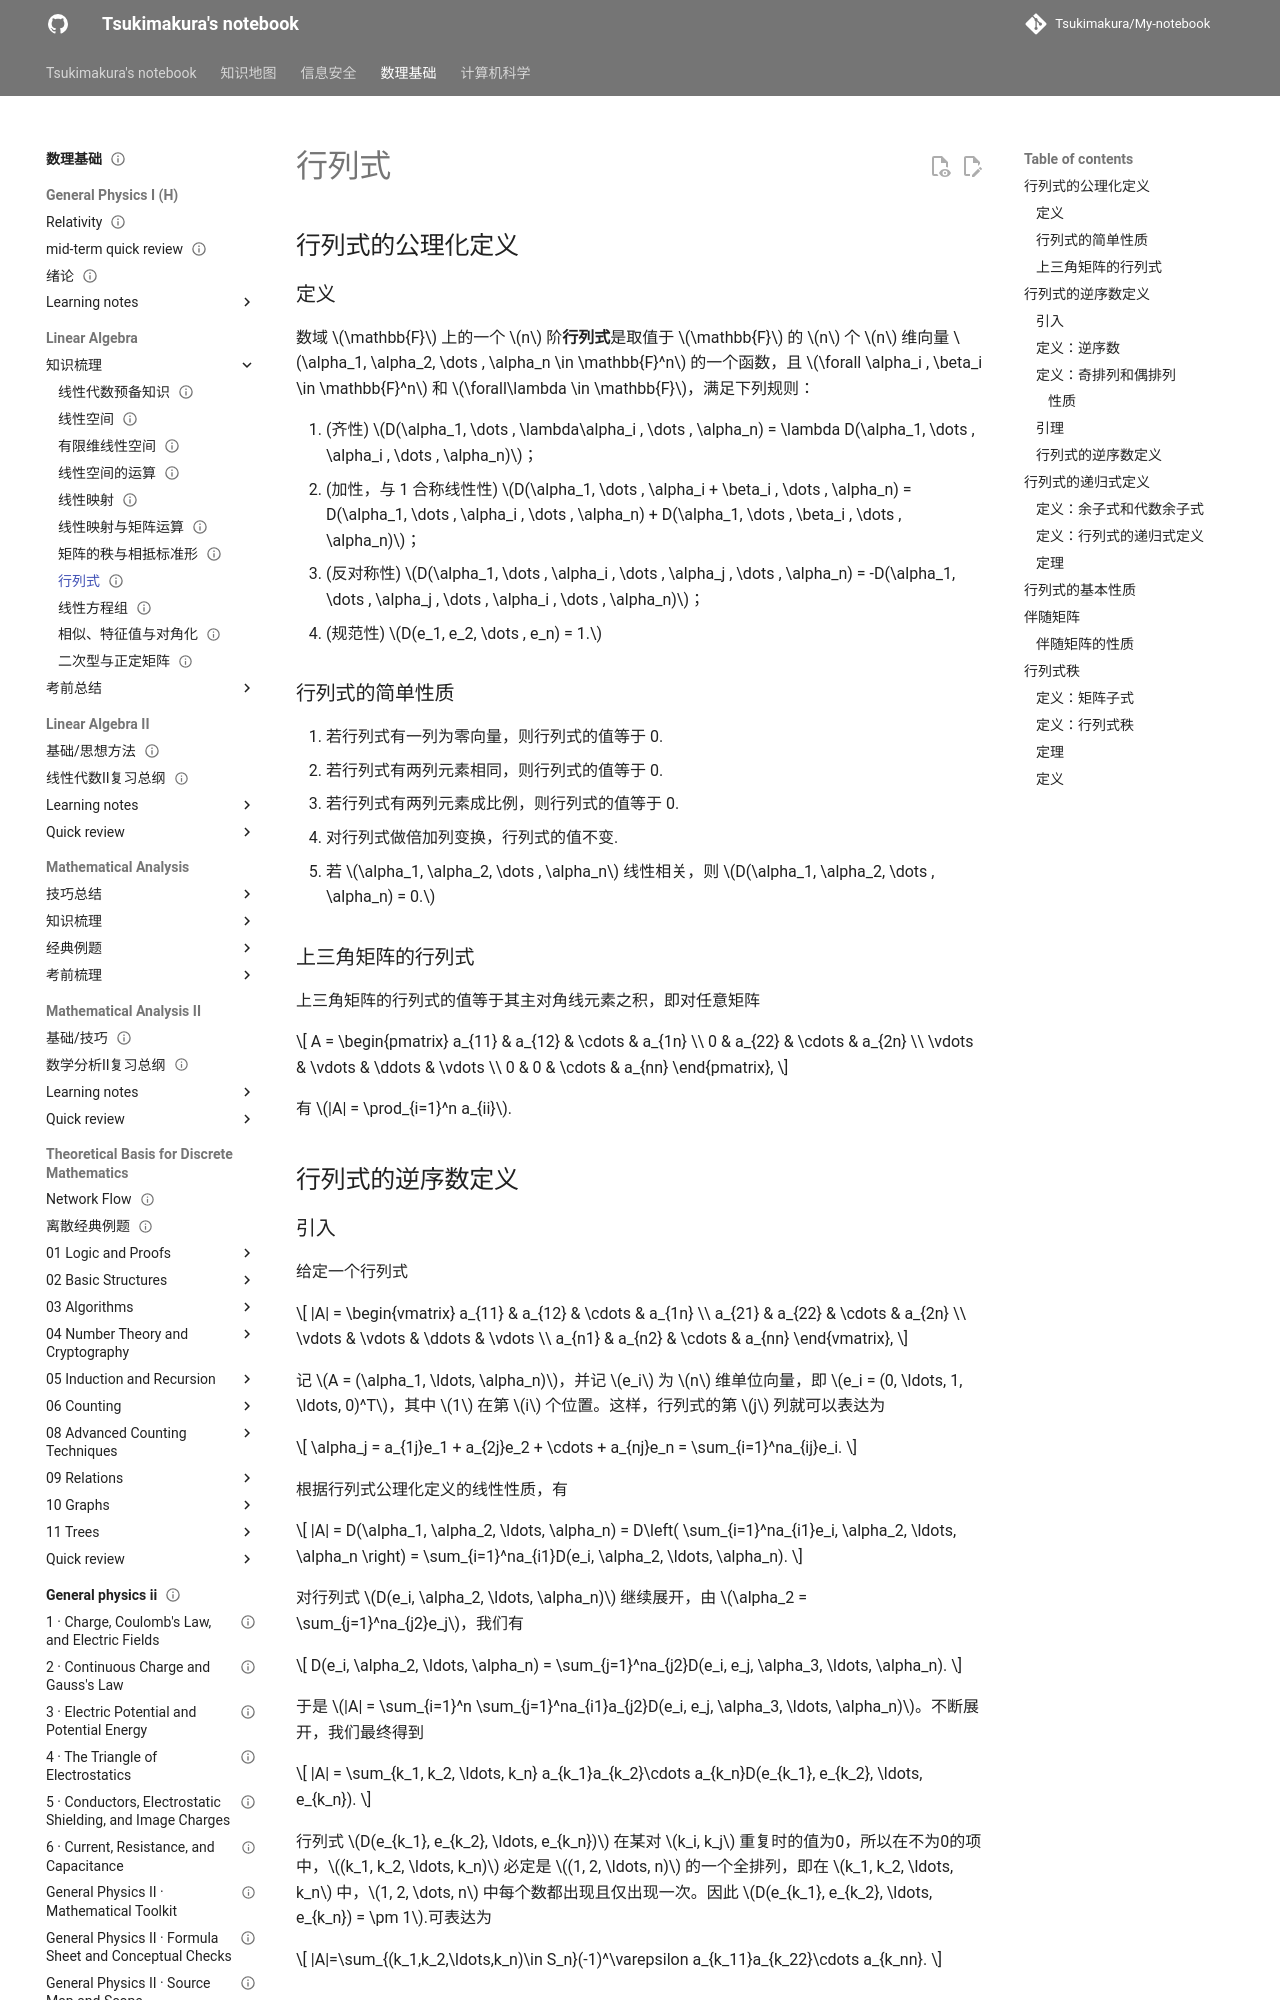

repository: Tsukimakura/My-notebook · page: 数理基础/Linear Algebra/知识梳理/08 行列式/index.html · generator: mkdocs

---
title: "行列式"
status: draft
tags: [math-physics]
created: null
updated: 2026-10-06
sources: []
---

# 行列式

## 行列式的公理化定义

### 定义

数域 $\mathbb{F}$ 上的一个 $n$ 阶**行列式**是取值于 $\mathbb{F}$ 的 $n$ 个 $n$ 维向量 $\alpha_1, \alpha_2, \dots , \alpha_n \in \mathbb{F}^n$ 的一个函数，且 $\forall \alpha_i , \beta_i \in \mathbb{F}^n$ 和 $\forall\lambda \in \mathbb{F}$，满足下列规则：

1. (齐性) $D(\alpha_1, \dots , \lambda\alpha_i , \dots , \alpha_n) = \lambda D(\alpha_1, \dots , \alpha_i , \dots , \alpha_n)$；
2. (加性，与 1 合称线性性)
$D(\alpha_1, \dots , \alpha_i + \beta_i , \dots , \alpha_n) = D(\alpha_1, \dots , \alpha_i , \dots , \alpha_n) + D(\alpha_1, \dots , \beta_i , \dots , \alpha_n)$；
1. (反对称性) $D(\alpha_1, \dots , \alpha_i , \dots , \alpha_j , \dots , \alpha_n) = -D(\alpha_1, \dots , \alpha_j , \dots , \alpha_i , \dots , \alpha_n)$；
2. (规范性) $D(e_1, e_2, \dots , e_n) = 1.$

### 行列式的简单性质

1. 若行列式有一列为零向量，则行列式的值等于 0.
2. 若行列式有两列元素相同，则行列式的值等于 0.
3. 若行列式有两列元素成比例，则行列式的值等于 0.
4. 对行列式做倍加列变换，行列式的值不变.
5. 若 $\alpha_1, \alpha_2, \dots , \alpha_n$ 线性相关，则 $D(\alpha_1, \alpha_2, \dots , \alpha_n) = 0.$

### 上三角矩阵的行列式

上三角矩阵的行列式的值等于其主对角线元素之积，即对任意矩阵

$$
A =
\begin{pmatrix}
a_{11} & a_{12} & \cdots & a_{1n} \\
0 & a_{22} & \cdots & a_{2n} \\
\vdots & \vdots & \ddots & \vdots \\
0 & 0 & \cdots & a_{nn}
\end{pmatrix},
$$

有  $|A| = \prod_{i=1}^n a_{ii}$.

## 行列式的逆序数定义
